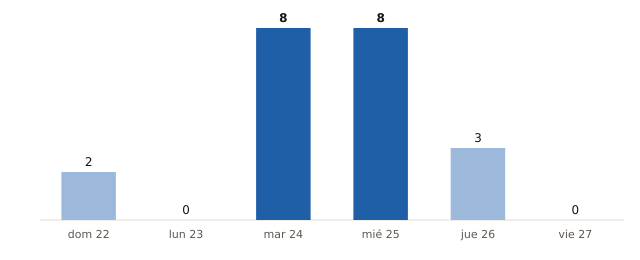

Source data for this figure (header and first rows):
fecha, municipios_prob_90_o_mas
2026-11-22, 2
2026-11-23, 0
2026-11-24, 8
2026-11-25, 8
2026-11-26, 3
2026-11-27, 0
